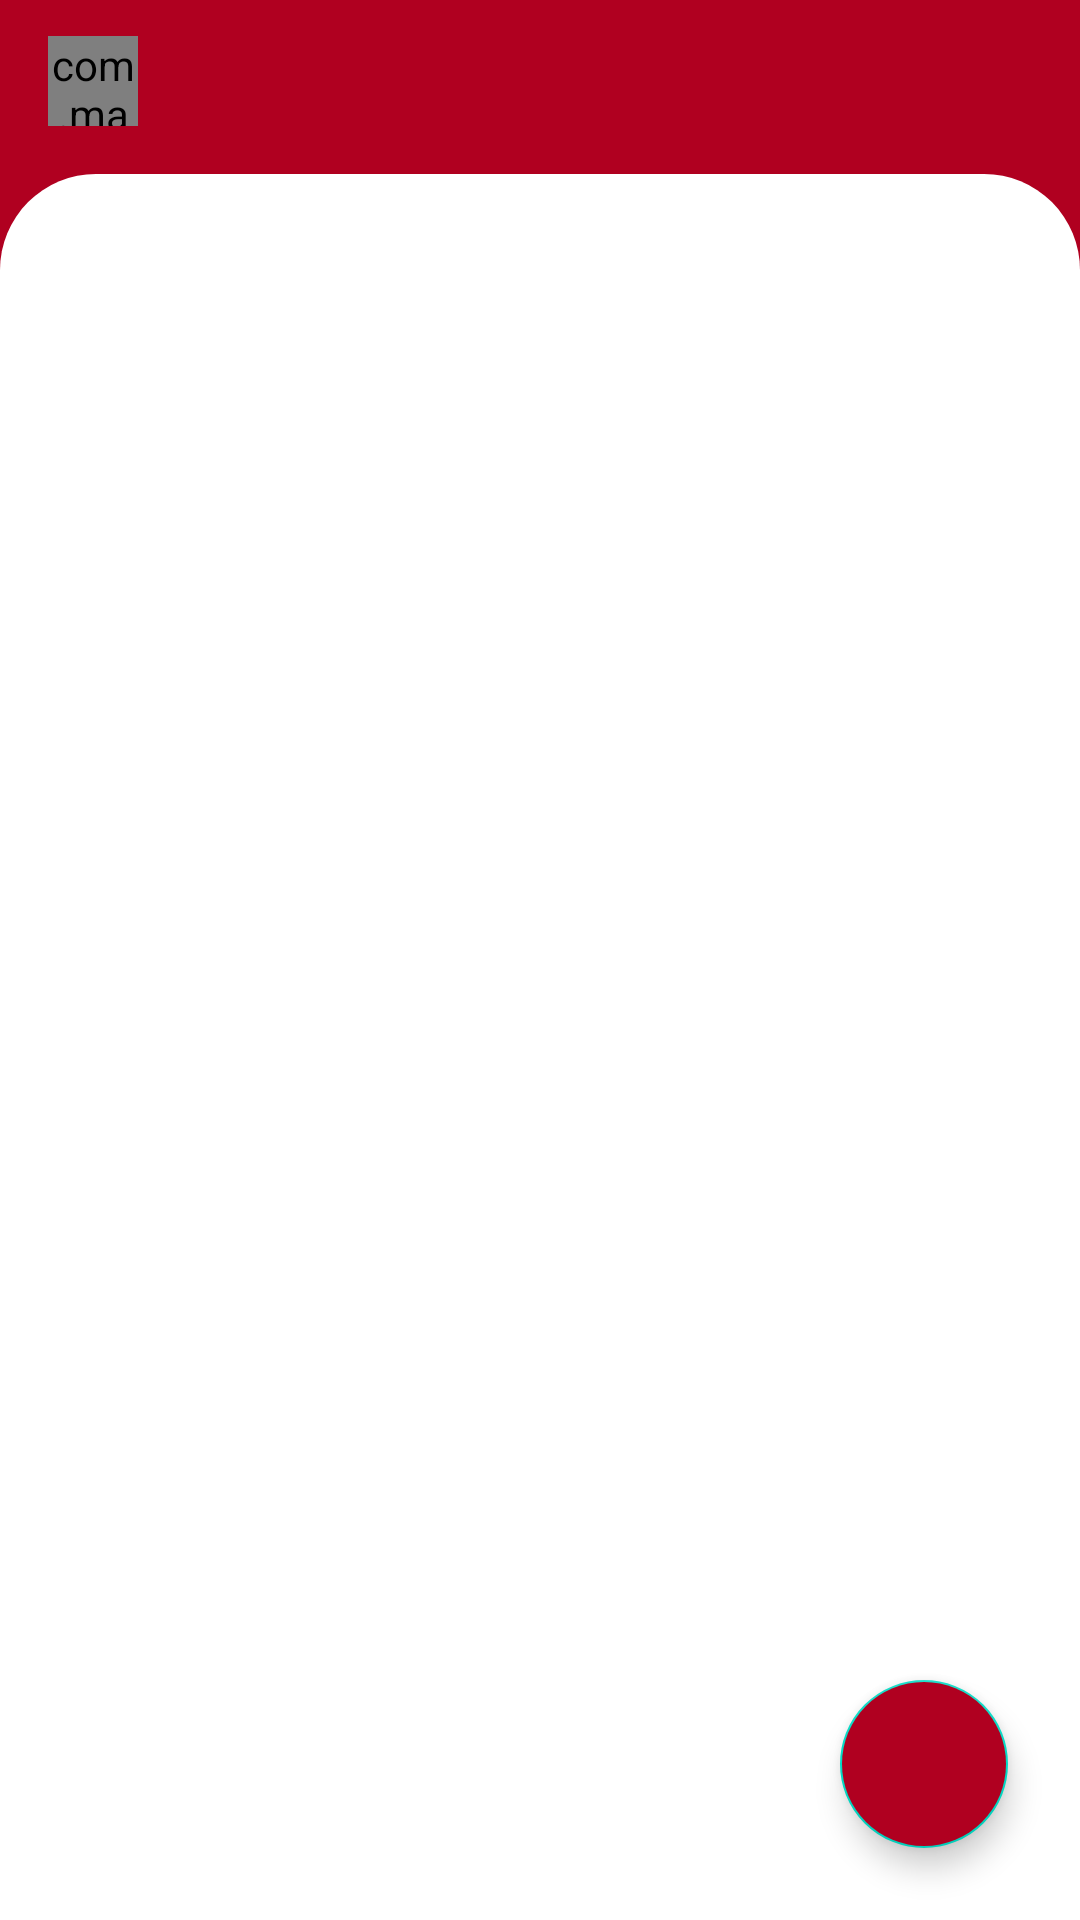

Android layout source for this screen:
<!-- AndroidManifest.xml: application theme Theme.SmartWaro -->
<!-- res/layout/activity_chat.xml -->
<?xml version="1.0" encoding="utf-8"?>
<androidx.constraintlayout.widget.ConstraintLayout
    xmlns:android="http://schemas.android.com/apk/res/android"
    android:layout_width="match_parent"
    android:layout_height="match_parent"
    xmlns:app="http://schemas.android.com/apk/res-auto"
    android:animateLayoutChanges="true"
    android:background="@color/background_app"
    xmlns:tools="http://schemas.android.com/tools"
    tools:context=".chat.UsersActivity">

    <com.makeramen.roundedimageview.RoundedImageView
        android:id="@+id/imageProfile"
        android:layout_width="30dp"
        android:layout_height="30dp"
        android:layout_marginStart="16dp"
        android:layout_marginLeft="16dp"
        android:layout_marginTop="12dp"
        android:scaleType="centerCrop"
        app:layout_constraintStart_toStartOf="parent"
        app:layout_constraintTop_toTopOf="parent"
        app:riv_corner_radius="8dp">
    </com.makeramen.roundedimageview.RoundedImageView>

    <androidx.appcompat.widget.AppCompatImageView
        android:id="@+id/imageSignOut"
        android:layout_width="30dp"
        android:layout_height="30dp"
        android:layout_marginTop="12dp"
        android:layout_marginEnd="16dp"
        android:layout_marginRight="16dp"
        android:padding="6dp"
        android:src="@drawable/ic_back"
        app:layout_constraintEnd_toEndOf="parent"
        app:layout_constraintTop_toTopOf="parent"
        android:tint="@color/white"/>

    <TextView
        android:id="@+id/textName"
        android:layout_width="0dp"
        android:layout_height="wrap_content"
        android:layout_marginStart="8.00dp"
        android:layout_marginEnd="8.00dp"
        android:ellipsize="end"
        android:gravity="center"
        android:maxLines="1"
        android:textColor="@color/white"
        android:textSize="14.00sp"
        android:textStyle="bold"
        app:layout_constraintBottom_toBottomOf="@+id/imageProfile"
        app:layout_constraintStart_toStartOf="@id/imageSignOut"
        app:layout_constraintEnd_toEndOf="@id/imageProfile"
        app:layout_constraintTop_toTopOf="@id/imageProfile"/>

    <FrameLayout
        android:layout_width="match_parent"
        android:layout_height="0dp"
        android:layout_marginTop="16dp"
        android:background="@drawable/background_content_bottom"
        app:layout_constraintBottom_toBottomOf="parent"
        app:layout_constraintTop_toBottomOf="@id/imageProfile">

        <androidx.recyclerview.widget.RecyclerView
            android:id="@+id/usersRecyclerView"
            android:layout_width="match_parent"
            android:layout_height="match_parent"
            android:clipToPadding="false"
            android:orientation="vertical"
            android:overScrollMode="never"
            android:padding="20dp"
            android:visibility="gone"
            app:layoutManager="androidx.recyclerview.widget.LinearLayoutManager"/>


        <ProgressBar
            android:id="@+id/progressBar"
            android:layout_width="25dp"
            android:layout_height="25dp"
            android:layout_gravity="center"/>

        <TextView
            android:id="@+id/textErrorMessage"
            android:layout_width="match_parent"
            android:layout_height="wrap_content"
            android:layout_gravity="center"
            android:textColor="@color/unselected_color"
            android:textSize="12sp"
            android:visibility="gone"/>
    </FrameLayout>

    <com.google.android.material.floatingactionbutton.FloatingActionButton
        android:layout_width="wrap_content"
        android:layout_height="wrap_content"
        android:id="@+id/fabNewChat"
        android:layout_marginEnd="24dp"
        android:layout_marginBottom="24dp"
        android:contentDescription="@string/app_name"
        android:src="@drawable/ic_add"
        android:backgroundTint="@color/background_app"
        app:layout_constraintBottom_toBottomOf="parent"
        app:layout_constraintEnd_toEndOf="parent"
        android:tint="@color/white"/>




</androidx.constraintlayout.widget.ConstraintLayout>
<!-- resources referenced by this layout -->
<resources>
  <color name="background_app">#B00020</color>
  <color name="unselected_color">#808080</color>
  <color name="white">#FFFFFFFF</color>
  <!-- drawable background_content_bottom (drawable) -->
  <?xml version="1.0" encoding="utf-8"?>
  <shape xmlns:android="http://schemas.android.com/apk/res/android"
      android:shape="rectangle">
      <solid android:color="@color/white"/>
       <corners
           android:topLeftRadius="32dp"
           android:topRightRadius="32dp"/>
  </shape>
  <string name="app_name">SmartWaro</string>
  <style name="Theme.SmartWaro" parent="Theme.MaterialComponents.DayNight.DarkActionBar">
          
          <item name="colorPrimary">@color/purple_500</item>
          <item name="colorPrimaryVariant">@color/purple_700</item>
          <item name="colorOnPrimary">@color/white</item>
          
          <item name="colorSecondary">@color/teal_200</item>
          <item name="colorSecondaryVariant">@color/teal_700</item>
          <item name="colorOnSecondary">@color/black</item>
          
          <item name="android:statusBarColor">?attr/colorPrimaryVariant</item>
          
      </style>
  <color name="purple_500">#6200EE</color>
  <color name="purple_700">#3700B3</color>
  <color name="teal_200">#03DAC5</color>
  <color name="teal_700">#018786</color>
  <color name="black">#FF000000</color>
</resources>
